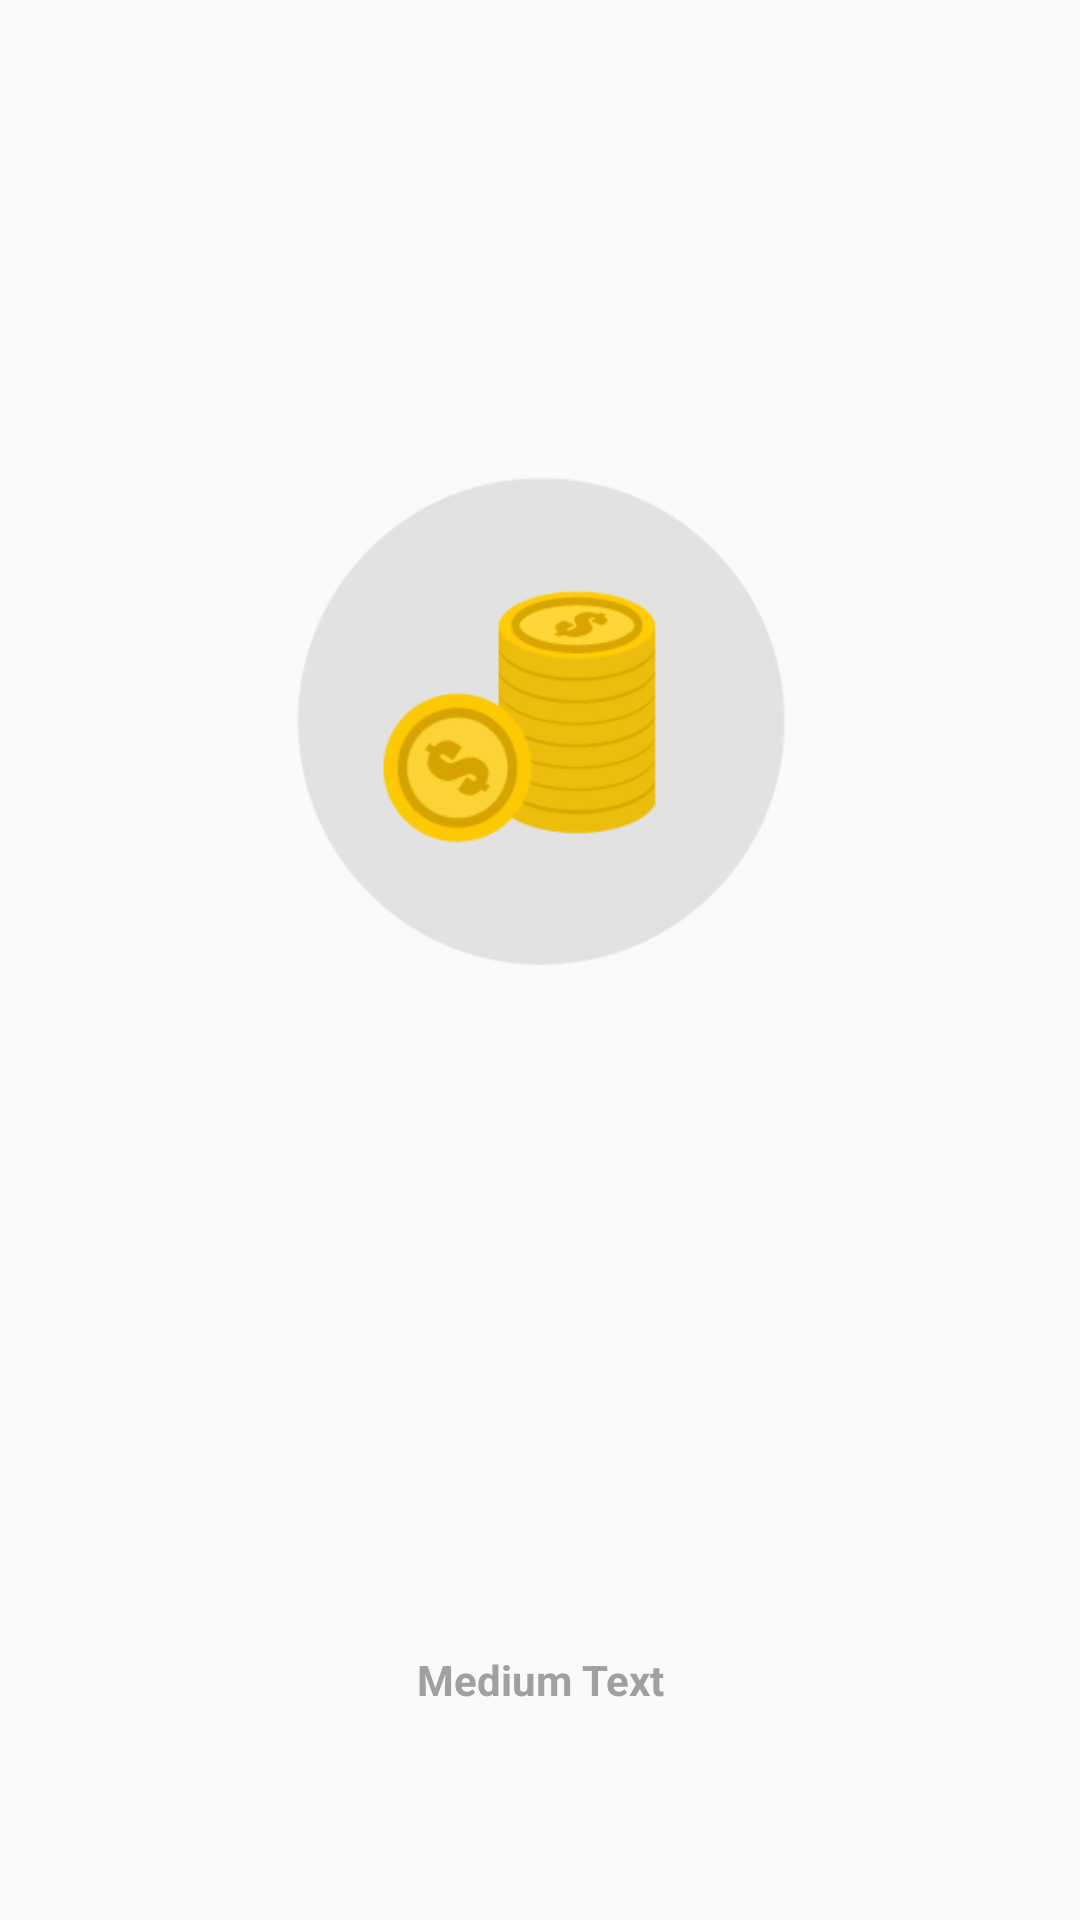

This screen was rendered from an Android layout file. Write that file and the resources it references.
<!-- AndroidManifest.xml: application theme AppTheme -->
<!-- res/layout/opcion_generico.xml -->
<?xml version="1.0" encoding="utf-8"?>
<LinearLayout xmlns:android="http://schemas.android.com/apk/res/android"
    android:orientation="vertical"
    android:layout_width="match_parent"
    android:layout_height="match_parent"

    android:gravity="center"
    android:layout_weight="1"
    android:animateLayoutChanges="true">

    <ImageView
        android:layout_width="match_parent"
        android:layout_height="match_parent"

        android:adjustViewBounds="true"
        android:layout_weight="1"
        android:src="@mipmap/inversionista"/>

    <TextView
        android:layout_width="match_parent"
        android:layout_height="match_parent"
        android:textAppearance="?android:attr/textAppearanceSmall"
        android:text="Medium Text"
        android:gravity="center"
        android:textColor="@color/grisclaro"
        android:textStyle="bold"

        android:layout_weight="3" />
</LinearLayout>
<!-- resources referenced by this layout -->
<resources>
  <color name="grisclaro">#A0A0A0</color>
  <!-- mipmap inversionista: png bitmap (mipmap-xhdpi, 13984 bytes) -->
  <style name="AppTheme" parent="Theme.AppCompat.Light.NoActionBar">
          
      </style>
</resources>
